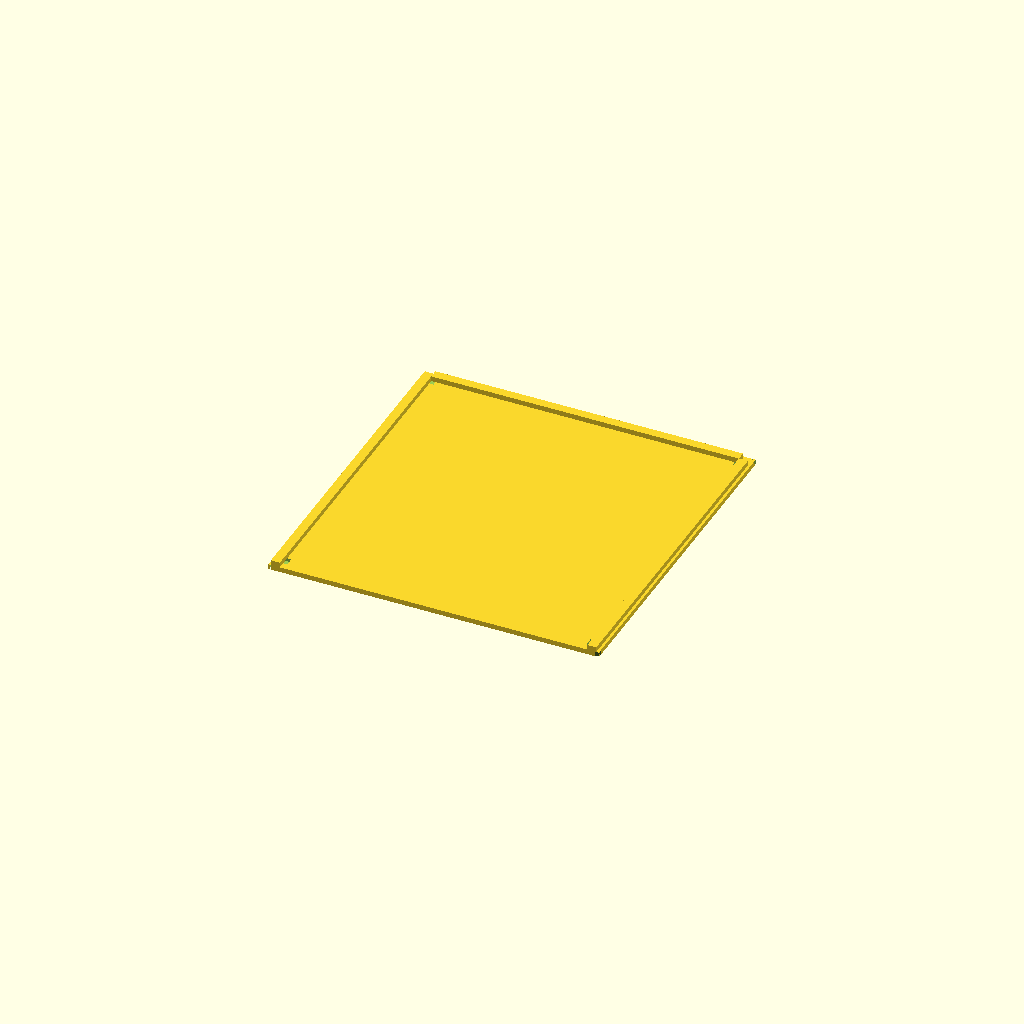
Cell 1: the model at its default parameters.
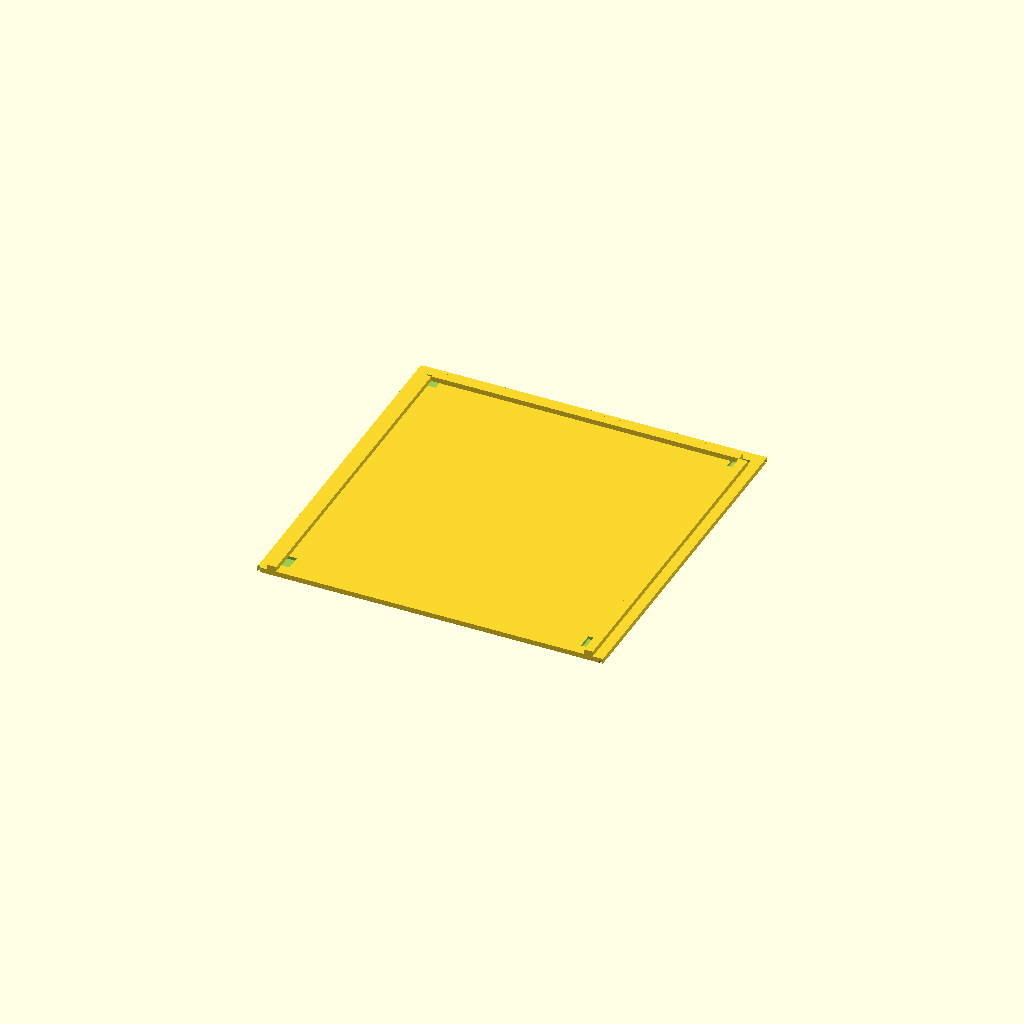
Cell 2: post_size = 12 (everything else at default).
One fixed orthographic camera (rotation 55°, 0°, 25°; colour scheme Cornfield) for every cell.
The OpenSCAD source (hardware/shelf_floor.scad):
// WheresDat — Shelf floor, split out from the original fused
// floor+3-walls design in shelf.scad. See shelf_side.scad for the full
// rationale — a separate flat plate has no tall walls rising off it to
// drive uneven cooling, so it should print much flatter on its own.
//
// Same footprint as the old fused floor. A raised tongue runs along the
// left/right/back edges (front stays free, same as before - open front,
// no wall there), rising from this plate's top surface into the matching
// groove cut into the bottom of shelf_side.scad / shelf_back.scad, and
// gets glued there. This is a separate 4mm-tall feature sitting on top
// of the 4mm floor slab - it does not change floor_thickness or require
// any change to the walls' wall_height, since the groove is already cut
// starting right where the wall's own bottom meets the floor's top, not
// into the floor's own body.
//
// Supersedes shelf.scad. Not yet rendered/validated - open in the app
// and test-fit against a printed side/back piece before committing to a
// full run of 8.

/* [Printer] */
max_footprint = 280; // mm

/* [Post geometry — must match shelf_side.scad and shelf_back.scad] */
post_size      = 6;
post_clearance = 0.3;

/* [Footprint — must match shelf_side.scad and shelf_back.scad] */
post_spacing_x = 241.2;
post_spacing_y = 245.8;

/* [Floor construction] */
// wall_thickness here only sizes the floor to match the wall pieces'
// footprint — must match shelf_side.scad / shelf_back.scad.
min_wall        = 3;
wall_thickness  = post_size + min_wall; // 9mm
floor_thickness = 4; // mm — must match shelf_side.scad / shelf_back.scad's rabbet_height calc

/* [Edge tongue — must fit shelf_side.scad / shelf_back.scad's groove:
   tongue_height + tongue_clearance must equal their rabbet_height] */
tongue_height    = 4;   // mm, rises from this plate's own top surface
tongue_clearance = 0.3; // mm, so the tongue seats without binding
// Same horizontal reach as the wall pieces' rabbet_depth — must match.
tongue_depth = 7; // mm, inward from the wall's inner face

/* [Base chamfer — relieves corner curling on the print bed] */
chamfer_size   = 3; // mm
chamfer_height = floor_thickness;

// ---------------------------------------------------------------------
// Derived geometry
// ---------------------------------------------------------------------

floor_x = post_spacing_x + 2 * wall_thickness;
floor_y = post_spacing_y + 2 * wall_thickness;

assert(floor_x <= max_footprint,
    str("Shelf floor X (", floor_x, "mm) exceeds max_footprint (", max_footprint, "mm)"));
assert(floor_y <= max_footprint,
    str("Shelf floor Y (", floor_y, "mm) exceeds max_footprint (", max_footprint, "mm)"));

module post_socket(x, y) {
    translate([x, y, floor_thickness / 2])
        cube([post_size + 2 * post_clearance, post_size + 2 * post_clearance, floor_thickness + 1], center = true);
}

module base_chamfer_cut(width, depth, size, height) {
    corners = [[0, 0], [width, 0], [0, depth], [width, depth]];
    for (c = corners) {
        dx = (c[0] == 0) ? 1 : -1;
        dy = (c[1] == 0) ? 1 : -1;
        translate([c[0], c[1], -0.5])
            linear_extrude(height = height + 0.5)
                polygon([[0, 0], [dx * size, 0], [0, dy * size]]);
    }
}

// Tongue strips along the straight runs only (front-corner to where the
// back corner's diagonal cut starts / post_spacing_x corner-to-corner for
// the back edge) — same simplification shelf_side.scad / shelf_back.scad
// make for their groove, skipping the small diagonal-corner triangle.
module edge_tongues() {
    run_y = floor_y - wall_thickness; // front to the back diagonal's start

    // Left
    translate([-post_spacing_x / 2 - tongue_depth, -floor_y / 2, floor_thickness / 2])
        cube([tongue_depth, run_y, tongue_height]);
    // Right
    translate([post_spacing_x / 2, -floor_y / 2, floor_thickness / 2])
        cube([tongue_depth, run_y, tongue_height]);
    // Back
    translate([-post_spacing_x / 2, post_spacing_y / 2, floor_thickness / 2])
        cube([post_spacing_x, tongue_depth, tongue_height]);
}

module shelf_floor() {
    union() {
        difference() {
            cube([floor_x, floor_y, floor_thickness], center = true);

            post_socket(-post_spacing_x / 2, -post_spacing_y / 2);
            post_socket(post_spacing_x / 2, -post_spacing_y / 2);
            post_socket(-post_spacing_x / 2, post_spacing_y / 2);
            post_socket(post_spacing_x / 2, post_spacing_y / 2);

            translate([-floor_x / 2, -floor_y / 2, -floor_thickness / 2])
                base_chamfer_cut(floor_x, floor_y, chamfer_size, chamfer_height);
        }
        edge_tongues();
    }
}

shelf_floor();
Parameter table extracted from the source (name, type, default, range or options):
max_footprint: number, default 280
post_size: number, default 6
post_clearance: number, default 0.3
post_spacing_x: number, default 241.2
post_spacing_y: number, default 245.8
min_wall: number, default 3
floor_thickness: number, default 4
tongue_height: number, default 4
tongue_clearance: number, default 0.3
tongue_depth: number, default 7
chamfer_size: number, default 3
